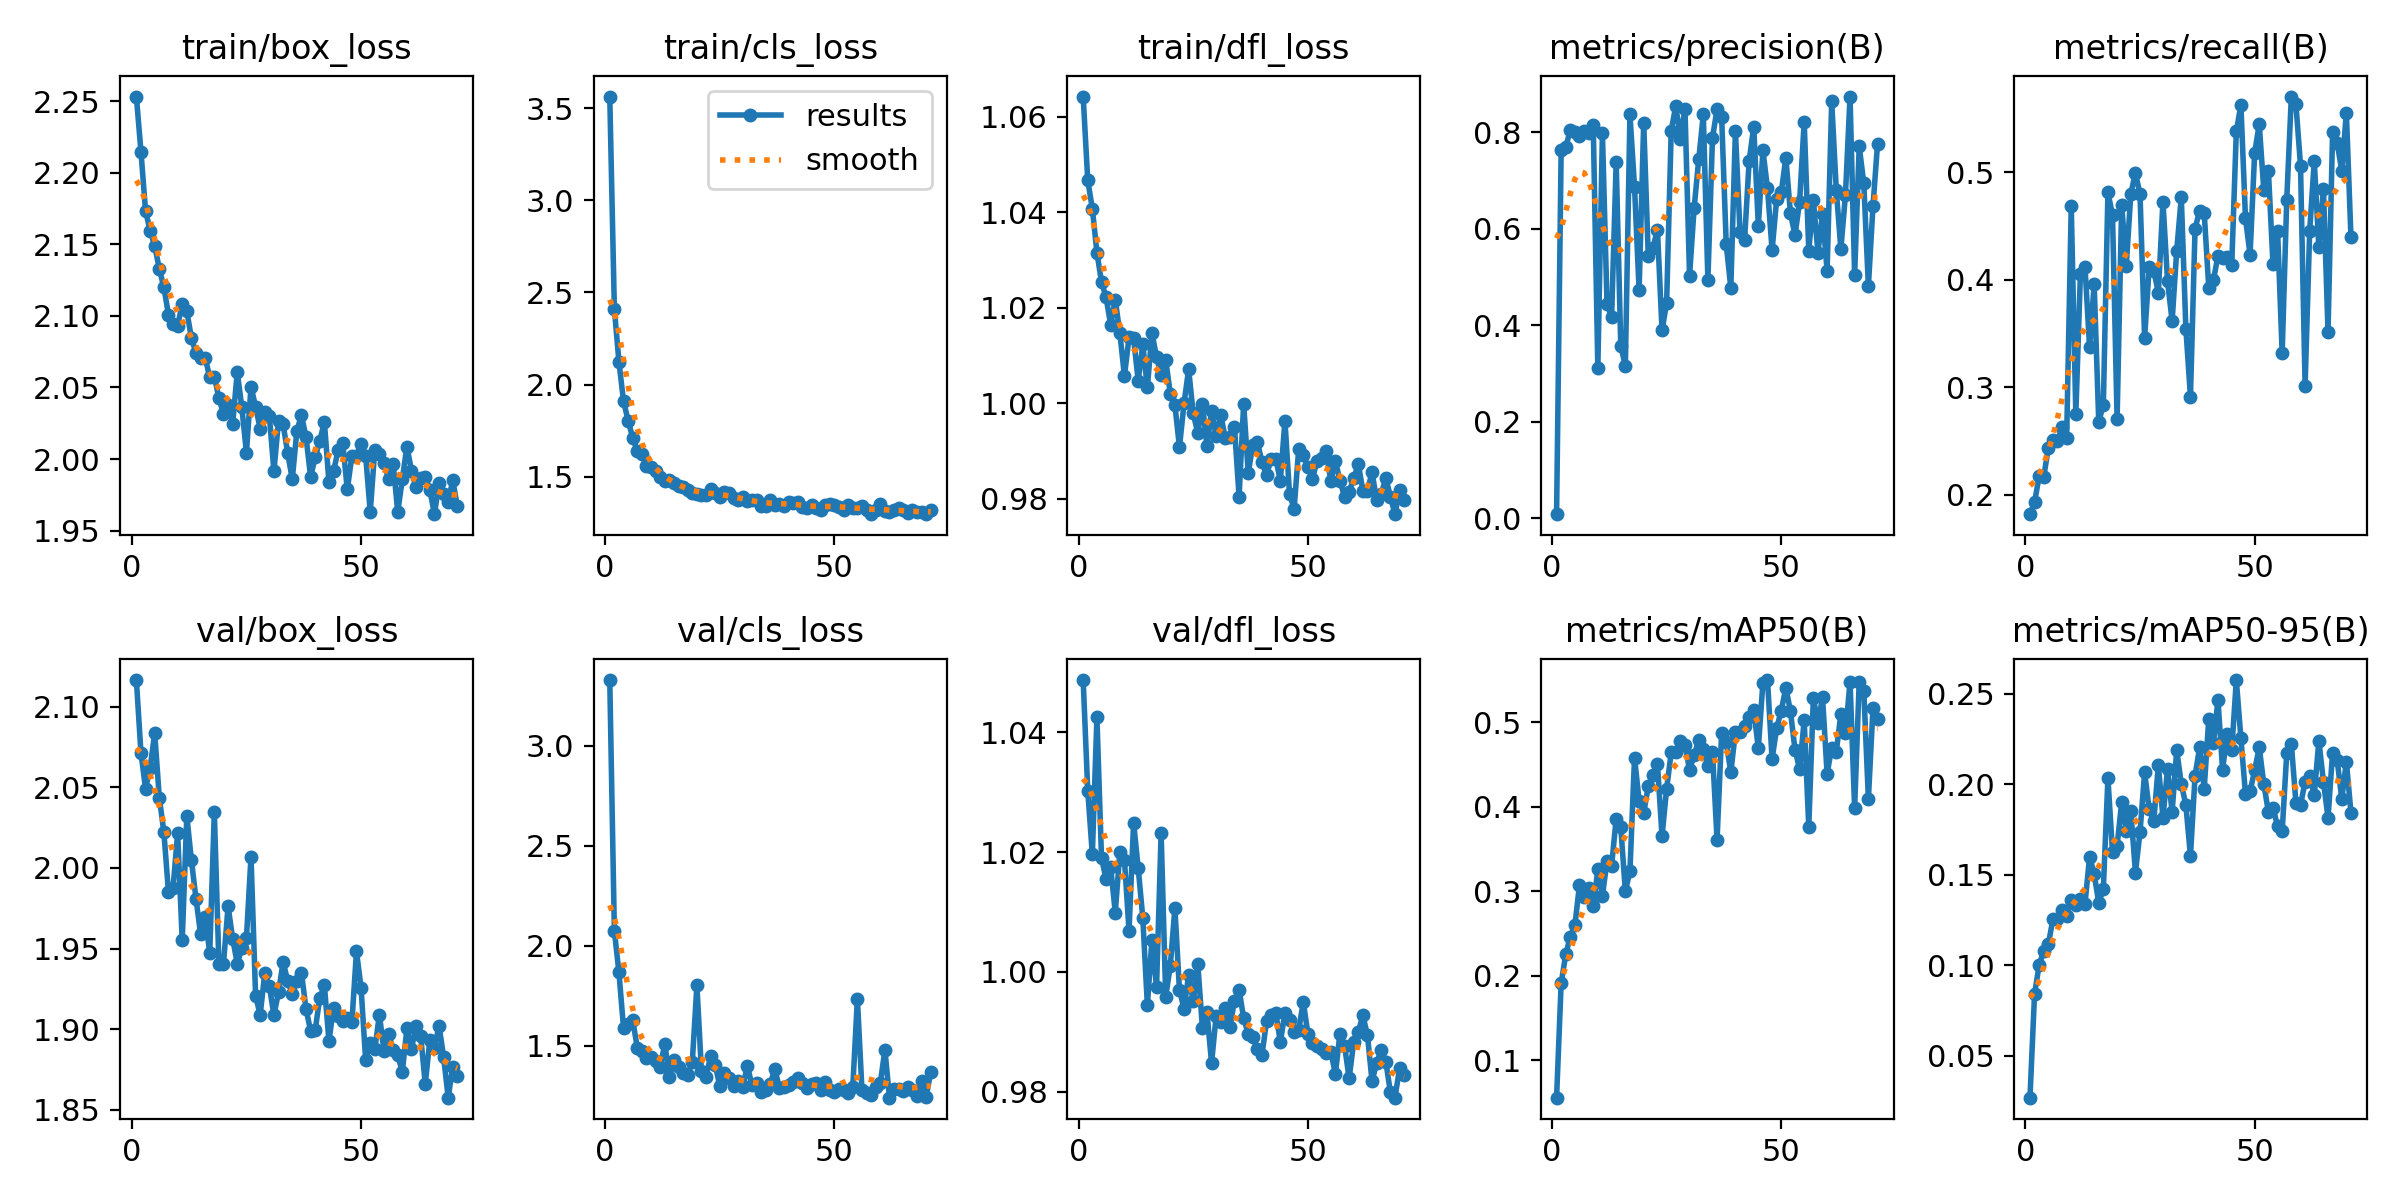

The table this chart was drawn from, first rows:
epoch, time, train/box_loss, train/cls_loss, train/dfl_loss, metrics/precision(B), metrics/recall(B), metrics/mAP50(B), metrics/mAP50-95(B), val/box_loss, val/cls_loss, val/dfl_loss, lr/pg0, lr/pg1, lr/pg2
1, 3.473, 2.253, 3.562, 1.064, 0.00844, 0.1819, 0.05597, 0.02691, 2.116, 3.328, 1.049, 0.0005482, 0.0005482, 0.0005482
2, 6.491, 2.215, 2.412, 1.047, 0.7629, 0.1931, 0.1913, 0.08423, 2.071, 2.075, 1.03, 0.001104, 0.001104, 0.001104
3, 9.287, 2.173, 2.123, 1.041, 0.7688, 0.217, 0.2255, 0.1002, 2.049, 1.866, 1.02, 0.001659, 0.001659, 0.001659
4, 12.05, 2.16, 1.91, 1.032, 0.8043, 0.2166, 0.2467, 0.108, 2.062, 1.588, 1.042, 0.001667, 0.001667, 0.001667
5, 14.8, 2.149, 1.805, 1.025, 0.801, 0.2434, 0.2601, 0.1117, 2.084, 1.609, 1.019, 0.001666, 0.001666, 0.001666
6, 17.57, 2.133, 1.712, 1.022, 0.7925, 0.2509, 0.3078, 0.1254, 2.044, 1.627, 1.016, 0.001666, 0.001666, 0.001666
7, 20.37, 2.12, 1.639, 1.016, 0.8021, 0.25, 0.2933, 0.1256, 2.022, 1.49, 1.017, 0.001665, 0.001665, 0.001665
8, 23.1, 2.101, 1.621, 1.022, 0.7985, 0.2633, 0.3041, 0.1307, 1.985, 1.475, 1.01, 0.001665, 0.001665, 0.001665
9, 25.82, 2.095, 1.558, 1.015, 0.8138, 0.2526, 0.2822, 0.1273, 1.988, 1.437, 1.02, 0.001664, 0.001664, 0.001664
10, 28.59, 2.093, 1.554, 1.006, 0.311, 0.4686, 0.326, 0.1364, 2.022, 1.441, 1.019, 0.001663, 0.001663, 0.001663
11, 31.34, 2.108, 1.534, 1.014, 0.7976, 0.2748, 0.2949, 0.1333, 1.955, 1.425, 1.007, 0.001662, 0.001662, 0.001662
12, 34.09, 2.103, 1.501, 1.014, 0.4441, 0.4053, 0.3359, 0.1364, 2.032, 1.393, 1.025, 0.001662, 0.001662, 0.001662
13, 36.85, 2.085, 1.478, 1.005, 0.4169, 0.4122, 0.3304, 0.134, 2.005, 1.51, 1.017, 0.00166, 0.00166, 0.00166
14, 39.59, 2.074, 1.482, 1.012, 0.7377, 0.3371, 0.3861, 0.16, 1.981, 1.342, 1.009, 0.001659, 0.001659, 0.001659
15, 42.37, 2.071, 1.468, 1.003, 0.3577, 0.3959, 0.3761, 0.1506, 1.959, 1.428, 0.9945, 0.001658, 0.001658, 0.001658
16, 45.08, 2.071, 1.451, 1.015, 0.3152, 0.2679, 0.3004, 0.1344, 1.97, 1.391, 1.005, 0.001657, 0.001657, 0.001657
17, 47.76, 2.057, 1.445, 1.01, 0.8365, 0.2836, 0.3239, 0.1424, 1.947, 1.362, 0.9974, 0.001655, 0.001655, 0.001655
18, 50.53, 2.058, 1.427, 1.006, 0.6866, 0.4813, 0.4583, 0.2033, 2.034, 1.353, 1.023, 0.001654, 0.001654, 0.001654
19, 53.24, 2.043, 1.412, 1.009, 0.4721, 0.4601, 0.4074, 0.1627, 1.94, 1.418, 0.9959, 0.001652, 0.001652, 0.001652
20, 56.03, 2.031, 1.406, 1.002, 0.8194, 0.2703, 0.3928, 0.1659, 1.941, 1.801, 1.001, 0.001651, 0.001651, 0.001651
21, 58.76, 2.038, 1.402, 0.9996, 0.543, 0.4699, 0.4246, 0.1903, 1.976, 1.371, 1.011, 0.001649, 0.001649, 0.001649
22, 61.6, 2.025, 1.4, 0.9907, 0.5599, 0.4133, 0.4383, 0.174, 1.956, 1.345, 0.997, 0.001647, 0.001647, 0.001647
23, 64.35, 2.061, 1.434, 1, 0.5977, 0.4802, 0.4507, 0.185, 1.941, 1.448, 0.9939, 0.001645, 0.001645, 0.001645
24, 67.08, 2.036, 1.411, 1.007, 0.3891, 0.4995, 0.3653, 0.1512, 1.95, 1.404, 0.9995, 0.001643, 0.001643, 0.001643
25, 69.88, 2.004, 1.388, 0.9978, 0.4461, 0.4795, 0.4215, 0.1737, 1.956, 1.297, 0.9951, 0.001641, 0.001641, 0.001641
26, 72.63, 2.05, 1.415, 0.9937, 0.8032, 0.3458, 0.4645, 0.2066, 2.007, 1.365, 1.001, 0.001639, 0.001639, 0.001639
27, 75.4, 2.036, 1.411, 0.9999, 0.8541, 0.4119, 0.465, 0.1862, 1.921, 1.339, 0.9907, 0.001637, 0.001637, 0.001637
28, 78.2, 2.021, 1.385, 0.9909, 0.7864, 0.4083, 0.4786, 0.1796, 1.909, 1.3, 0.9932, 0.001634, 0.001634, 0.001634
29, 80.9, 2.033, 1.373, 0.9983, 0.8487, 0.3881, 0.4735, 0.2106, 1.935, 1.325, 0.9848, 0.001632, 0.001632, 0.001632
30, 83.71, 2.03, 1.392, 0.9931, 0.5024, 0.4728, 0.4437, 0.1814, 1.927, 1.291, 0.9927, 0.001629, 0.001629, 0.001629
31, 86.43, 1.991, 1.368, 0.9975, 0.6425, 0.3988, 0.4612, 0.2085, 1.909, 1.4, 0.9917, 0.001627, 0.001627, 0.001627
32, 89.18, 2.027, 1.374, 0.9926, 0.7433, 0.3616, 0.4791, 0.1848, 1.923, 1.302, 0.994, 0.001624, 0.001624, 0.001624
33, 91.94, 2.024, 1.372, 0.9928, 0.8365, 0.427, 0.4681, 0.2188, 1.942, 1.315, 0.9908, 0.001621, 0.001621, 0.001621
34, 94.66, 2.004, 1.342, 0.9949, 0.4936, 0.4768, 0.448, 0.2003, 1.93, 1.269, 0.9952, 0.001618, 0.001618, 0.001618
35, 97.4, 1.986, 1.339, 0.9804, 0.788, 0.3544, 0.465, 0.1885, 1.922, 1.277, 0.9971, 0.001615, 0.001615, 0.001615
36, 100.2, 2.02, 1.374, 0.9999, 0.8477, 0.2913, 0.3612, 0.1605, 1.93, 1.31, 0.9923, 0.001612, 0.001612, 0.001612
37, 102.9, 2.031, 1.349, 0.9854, 0.8307, 0.4475, 0.4879, 0.2047, 1.935, 1.381, 0.9896, 0.001609, 0.001609, 0.001609
38, 105.7, 2.015, 1.353, 0.9912, 0.5675, 0.4643, 0.4764, 0.2204, 1.913, 1.29, 0.9891, 0.001606, 0.001606, 0.001606
39, 108.7, 1.988, 1.343, 0.9918, 0.4772, 0.4621, 0.441, 0.1977, 1.899, 1.295, 0.9871, 0.001603, 0.001603, 0.001603
40, 111.4, 2.001, 1.362, 0.9877, 0.8028, 0.392, 0.4888, 0.2364, 1.9, 1.304, 0.9861, 0.001599, 0.001599, 0.001599
41, 114.2, 2.013, 1.36, 0.9849, 0.5938, 0.3997, 0.4892, 0.2226, 1.919, 1.32, 0.9919, 0.001596, 0.001596, 0.001596
42, 117.5, 2.026, 1.362, 0.9883, 0.5769, 0.422, 0.4962, 0.2466, 1.927, 1.338, 0.9929, 0.001592, 0.001592, 0.001592
43, 120.3, 1.984, 1.336, 0.9883, 0.7406, 0.4205, 0.506, 0.2081, 1.893, 1.313, 0.9932, 0.001588, 0.001588, 0.001588
44, 123.1, 1.991, 1.331, 0.9837, 0.8113, 0.4211, 0.5143, 0.2277, 1.913, 1.286, 0.9883, 0.001585, 0.001585, 0.001585
45, 125.8, 2.006, 1.347, 0.9963, 0.6055, 0.4134, 0.4696, 0.2188, 1.908, 1.31, 0.9932, 0.001581, 0.001581, 0.001581
46, 128.6, 2.011, 1.33, 0.981, 0.7618, 0.538, 0.5472, 0.2576, 1.905, 1.315, 0.992, 0.001577, 0.001577, 0.001577
47, 131.3, 1.979, 1.319, 0.9778, 0.6834, 0.5627, 0.5502, 0.2255, 1.907, 1.278, 0.9899, 0.001573, 0.001573, 0.001573
48, 134.1, 2.002, 1.346, 0.9904, 0.5551, 0.4571, 0.4566, 0.1947, 1.904, 1.316, 0.9902, 0.001569, 0.001569, 0.001569
49, 136.8, 2.002, 1.354, 0.9891, 0.6617, 0.4233, 0.4935, 0.1961, 1.948, 1.277, 0.995, 0.001565, 0.001565, 0.001565
50, 139.5, 2.011, 1.347, 0.9866, 0.6752, 0.5182, 0.5139, 0.2078, 1.926, 1.268, 0.9897, 0.001561, 0.001561, 0.001561
51, 142.3, 2.002, 1.335, 0.9841, 0.7472, 0.5447, 0.5414, 0.2204, 1.881, 1.281, 0.9882, 0.001556, 0.001556, 0.001556
52, 145, 1.963, 1.32, 0.9879, 0.6318, 0.4831, 0.5134, 0.2001, 1.891, 1.278, 0.9876, 0.001552, 0.001552, 0.001552
53, 147.9, 2.007, 1.344, 0.9885, 0.5868, 0.5011, 0.4676, 0.1847, 1.888, 1.262, 0.9871, 0.001548, 0.001548, 0.001548
54, 150.9, 2.004, 1.329, 0.99, 0.6553, 0.4145, 0.4449, 0.1872, 1.909, 1.294, 0.9865, 0.001543, 0.001543, 0.001543
55, 153.6, 1.997, 1.331, 0.9836, 0.8216, 0.4455, 0.5025, 0.1768, 1.886, 1.734, 0.9867, 0.001539, 0.001539, 0.001539
56, 156.6, 1.986, 1.34, 0.9879, 0.554, 0.3317, 0.3763, 0.174, 1.897, 1.278, 0.9829, 0.001534, 0.001534, 0.001534
57, 159.4, 1.997, 1.319, 0.9837, 0.6592, 0.4746, 0.529, 0.2171, 1.887, 1.262, 0.9897, 0.001529, 0.001529, 0.001529
58, 162.2, 1.963, 1.299, 0.9804, 0.5501, 0.5705, 0.4988, 0.2222, 1.884, 1.251, 0.9877, 0.001524, 0.001524, 0.001524
59, 165.3, 1.986, 1.321, 0.9814, 0.6302, 0.5632, 0.5298, 0.1899, 1.874, 1.293, 0.9822, 0.001519, 0.001519, 0.001519
60, 168, 2.009, 1.349, 0.9842, 0.5128, 0.5063, 0.4394, 0.1885, 1.9, 1.313, 0.9883, 0.001514, 0.001514, 0.001514
... 11 more rows
